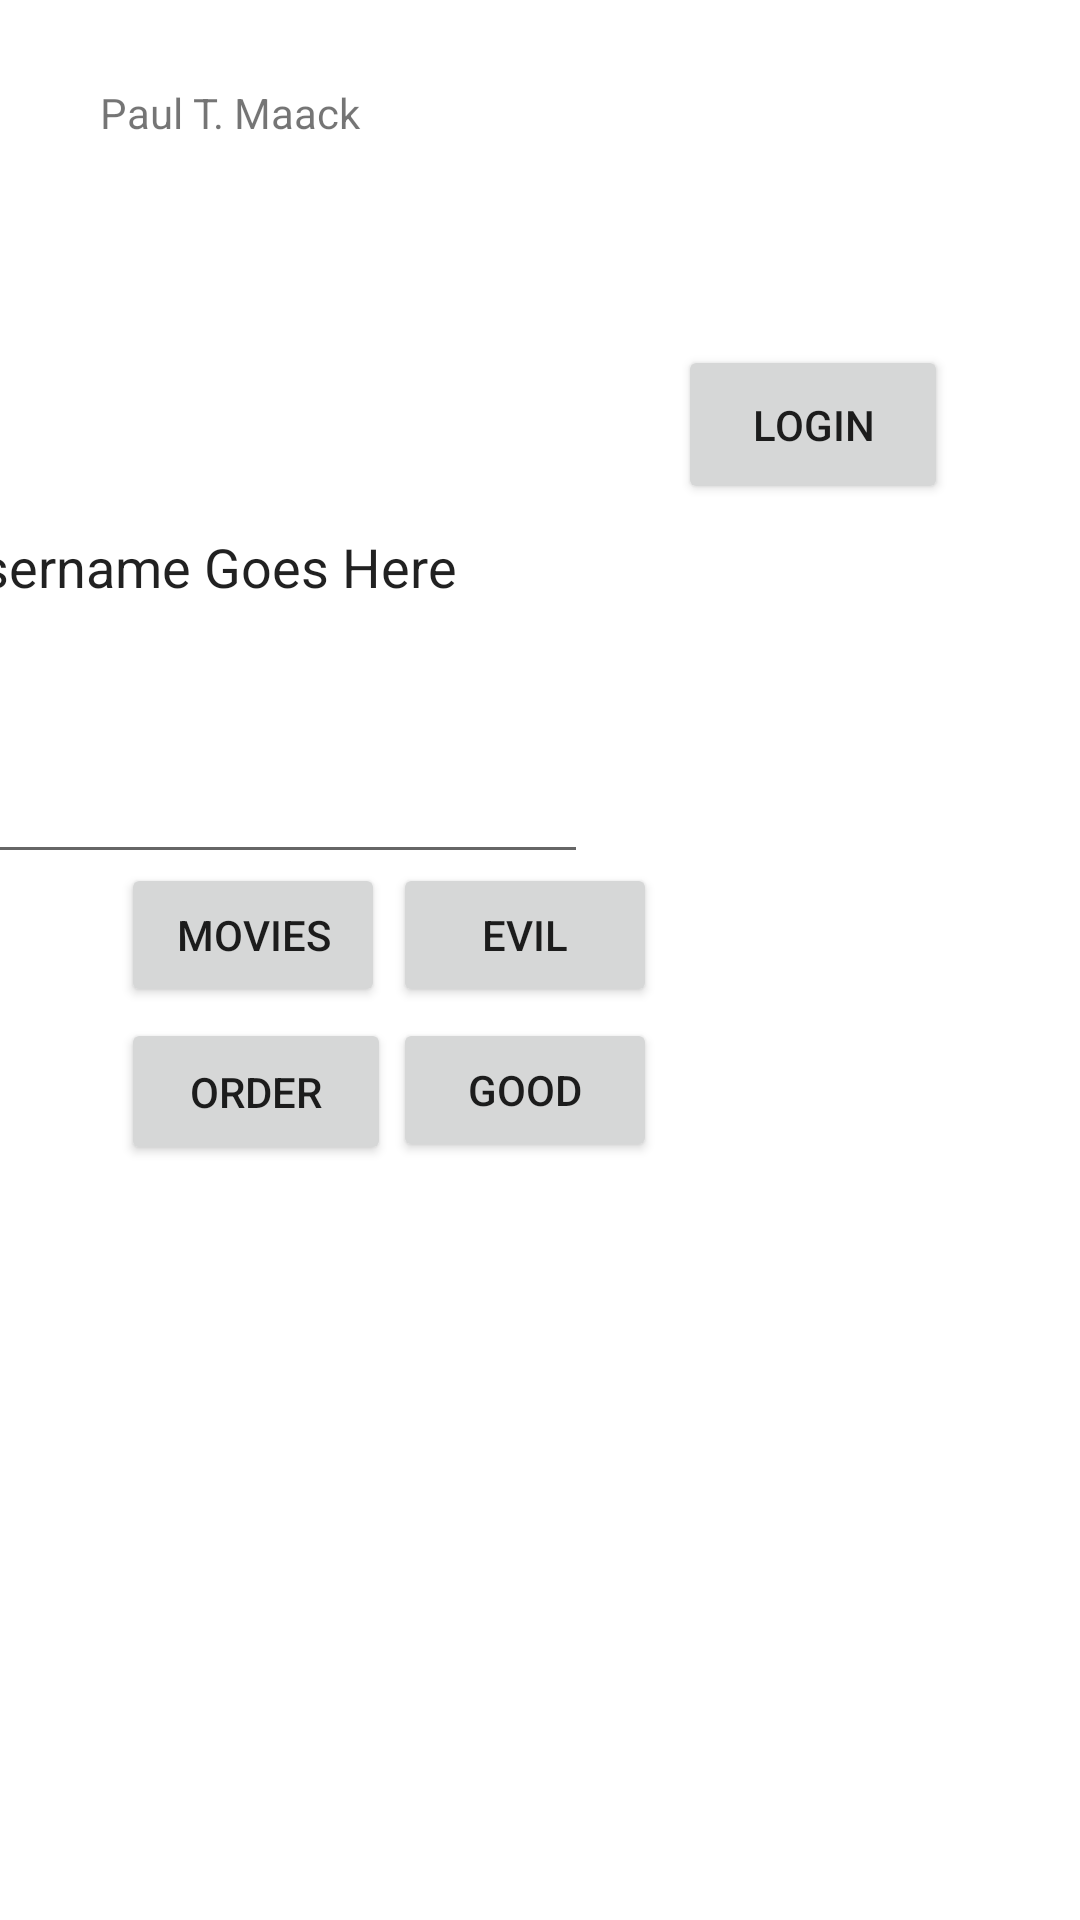

Write the Android layout XML for this screen, with the resource values it uses.
<!-- AndroidManifest.xml: application theme Theme.FirstAndroidApp -->
<!-- res/layout/activity_main.xml -->
<?xml version="1.0" encoding="utf-8"?>
<androidx.constraintlayout.widget.ConstraintLayout xmlns:android="http://schemas.android.com/apk/res/android"
    xmlns:app="http://schemas.android.com/apk/res-auto"
    xmlns:tools="http://schemas.android.com/tools"
    android:layout_width="match_parent"
    android:layout_height="match_parent"
    tools:context=".MainActivity"
    tools:layout_editor_absoluteX="14dp"
    tools:layout_editor_absoluteY="129dp">

    <TextView
        android:id="@+id/textView2"
        android:layout_width="96dp"
        android:layout_height="55dp"
        android:layout_marginTop="28dp"
        android:text="@string/Author"
        app:layout_constraintEnd_toEndOf="parent"
        app:layout_constraintHorizontal_bias="0.126"
        app:layout_constraintStart_toStartOf="parent"
        app:layout_constraintTop_toTopOf="parent" />

    <Button
        android:id="@+id/button"
        android:layout_width="90dp"
        android:layout_height="53dp"
        android:layout_marginEnd="44dp"
        android:text="@string/loginButtonText"
        app:layout_constraintBottom_toBottomOf="parent"
        app:layout_constraintEnd_toEndOf="parent"
        app:layout_constraintTop_toTopOf="parent"
        app:layout_constraintVertical_bias="0.196"
        tools:ignore="NotSibling" />

    <Button
        android:id="@+id/moviesButton"
        android:layout_width="wrap_content"
        android:layout_height="wrap_content"
        android:text="MOVIES"
        app:layout_constraintBottom_toBottomOf="parent"
        app:layout_constraintEnd_toEndOf="parent"
        app:layout_constraintHorizontal_bias="0.148"
        app:layout_constraintStart_toStartOf="parent"
        app:layout_constraintTop_toTopOf="parent"
        app:layout_constraintVertical_bias="0.486" />

    <Button
        android:id="@+id/goodButton"
        android:layout_width="wrap_content"
        android:layout_height="wrap_content"
        android:text="@string/good"
        app:layout_constraintBottom_toBottomOf="parent"
        app:layout_constraintEnd_toEndOf="parent"
        app:layout_constraintHorizontal_bias="0.482"
        app:layout_constraintStart_toStartOf="parent"
        app:layout_constraintTop_toTopOf="parent"
        app:layout_constraintVertical_bias="0.573" />

    <Button
        android:id="@+id/orderButton"
        android:layout_width="90dp"
        android:layout_height="49dp"
        android:text="@string/order"
        app:layout_constraintBottom_toBottomOf="parent"
        app:layout_constraintEnd_toEndOf="parent"
        app:layout_constraintHorizontal_bias="0.149"
        app:layout_constraintStart_toStartOf="parent"
        app:layout_constraintTop_toTopOf="parent"
        app:layout_constraintVertical_bias="0.574" />

    <Button
        android:id="@+id/evilButton"
        android:layout_width="wrap_content"
        android:layout_height="wrap_content"
        android:text="@string/evil"
        app:layout_constraintBottom_toBottomOf="parent"
        app:layout_constraintEnd_toEndOf="parent"
        app:layout_constraintHorizontal_bias="0.482"
        app:layout_constraintStart_toStartOf="parent"
        app:layout_constraintTop_toTopOf="parent"
        app:layout_constraintVertical_bias="0.486" />

    <EditText
        android:id="@+id/logonUserName"
        android:layout_width="218dp"
        android:layout_height="208dp"
        android:layout_marginEnd="32dp"
        android:ems="10"
        android:inputType="textPersonName"
        android:minHeight="48dp"
        android:text="@string/userNameTextBoxText"
        app:layout_constraintBottom_toBottomOf="parent"
        app:layout_constraintEnd_toStartOf="@+id/button"
        app:layout_constraintHorizontal_bias="0.942"
        app:layout_constraintStart_toStartOf="parent"
        app:layout_constraintTop_toTopOf="parent"
        app:layout_constraintVertical_bias="0.193" />

    <GridView
        android:id="@+id/gridView"
        android:layout_width="101dp"
        android:layout_height="0dp"
        android:layout_marginTop="600dp"
        app:layout_constraintEnd_toEndOf="parent"
        app:layout_constraintHorizontal_bias="0.18"
        app:layout_constraintStart_toStartOf="parent"
        app:layout_constraintTop_toTopOf="parent">


    </GridView>

</androidx.constraintlayout.widget.ConstraintLayout>
<!-- resources referenced by this layout -->
<resources>
  <string name="Author">Paul T. Maack</string>
  <string name="evil">Evil</string>
  <string name="good">Good</string>
  <string name="loginButtonText">Login</string>
  <string name="order">Order</string>
  <string name="userNameTextBoxText">Username Goes Here</string>
  <style name="Theme.FirstAndroidApp" parent="Theme.MaterialComponents.DayNight.DarkActionBar">
          
          <item name="colorPrimary">@color/purple_500</item>
          <item name="colorPrimaryVariant">@color/purple_700</item>
          <item name="colorOnPrimary">@color/white</item>
          
          <item name="colorSecondary">@color/teal_200</item>
          <item name="colorSecondaryVariant">@color/teal_700</item>
          <item name="colorOnSecondary">@color/black</item>
          
          <item name="android:statusBarColor" tools:targetApi="l">?attr/colorPrimaryVariant</item>
          
      </style>
  <!-- not gathered from this repository: default colours our renderer supplied (Android Studio template values) -->
  <color name="purple_500">#FF6200EE</color>
  <color name="purple_700">#FF3700B3</color>
  <color name="teal_200">#FF03DAC5</color>
  <color name="teal_700">#FF018786</color>
  <color name="black">#FF000000</color>
  <color name="white">#FFFFFFFF</color>
</resources>
